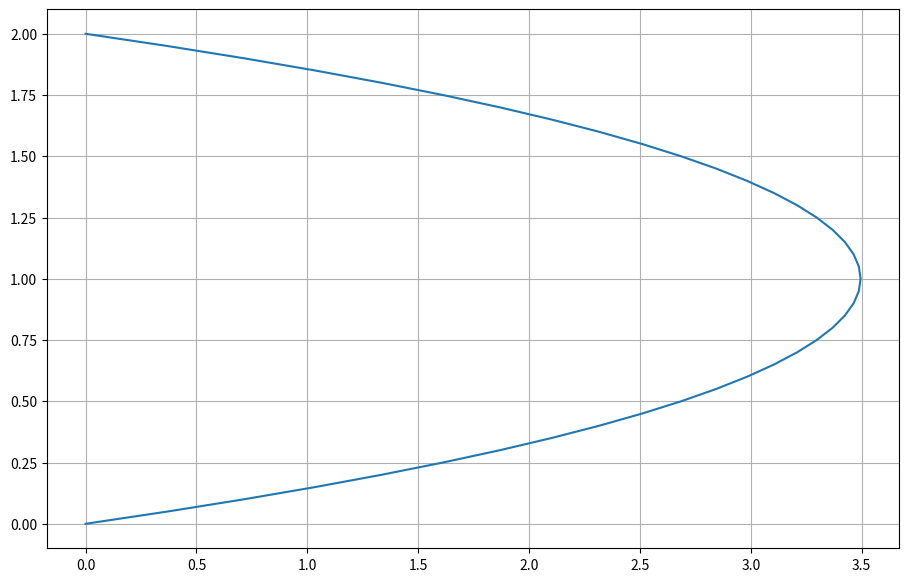

This figure's Python source:
import numpy
from matplotlib import pyplot, cm
from mpl_toolkits.mplot3d import Axes3D


def build_up_b(rho, dt, dx, dy, u, v):
    b = numpy.zeros_like(u)
    b[1:-1, 1:-1] = (rho * (1 / dt * ((u[1:-1, 2:] - u[1:-1, 0:-2]) / (2 * dx) +
                                      (v[2:, 1:-1] - v[0:-2, 1:-1]) / (2 * dy)) -
                            ((u[1:-1, 2:] - u[1:-1, 0:-2]) / (2 * dx))**2 -
                            2 * ((u[2:, 1:-1] - u[0:-2, 1:-1]) / (2 * dy) *
                                 (v[1:-1, 2:] - v[1:-1, 0:-2]) / (2 * dx))-
                            ((v[2:, 1:-1] - v[0:-2, 1:-1]) / (2 * dy))**2))
    
    # Periodic BC Pressure @ x = 2
    b[1:-1, -1] = (rho * (1 / dt * ((u[1:-1, 0] - u[1:-1,-2]) / (2 * dx) +
                                    (v[2:, -1] - v[0:-2, -1]) / (2 * dy)) -
                          ((u[1:-1, 0] - u[1:-1, -2]) / (2 * dx))**2 -
                          2 * ((u[2:, -1] - u[0:-2, -1]) / (2 * dy) *
                               (v[1:-1, 0] - v[1:-1, -2]) / (2 * dx)) -
                          ((v[2:, -1] - v[0:-2, -1]) / (2 * dy))**2))

    # Periodic BC Pressure @ x = 0
    b[1:-1, 0] = (rho * (1 / dt * ((u[1:-1, 1] - u[1:-1, -1]) / (2 * dx) +
                                   (v[2:, 0] - v[0:-2, 0]) / (2 * dy)) -
                         ((u[1:-1, 1] - u[1:-1, -1]) / (2 * dx))**2 -
                         2 * ((u[2:, 0] - u[0:-2, 0]) / (2 * dy) *
                              (v[1:-1, 1] - v[1:-1, -1]) / (2 * dx))-
                         ((v[2:, 0] - v[0:-2, 0]) / (2 * dy))**2))
    
    return b

def pressure_poisson_periodic(p, dx, dy):
    pn = numpy.empty_like(p)
    
    for q in range(nit):
        pn = p.copy()
        p[1:-1, 1:-1] = (((pn[1:-1, 2:] + pn[1:-1, 0:-2]) * dy**2 +
                          (pn[2:, 1:-1] + pn[0:-2, 1:-1]) * dx**2) /
                         (2 * (dx**2 + dy**2)) -
                         dx**2 * dy**2 / (2 * (dx**2 + dy**2)) * b[1:-1, 1:-1])

        # Periodic BC Pressure @ x = 2
        p[1:-1, -1] = (((pn[1:-1, 0] + pn[1:-1, -2])* dy**2 +
                        (pn[2:, -1] + pn[0:-2, -1]) * dx**2) /
                       (2 * (dx**2 + dy**2)) -
                       dx**2 * dy**2 / (2 * (dx**2 + dy**2)) * b[1:-1, -1])

        # Periodic BC Pressure @ x = 0
        p[1:-1, 0] = (((pn[1:-1, 1] + pn[1:-1, -1])* dy**2 +
                       (pn[2:, 0] + pn[0:-2, 0]) * dx**2) /
                      (2 * (dx**2 + dy**2)) -
                      dx**2 * dy**2 / (2 * (dx**2 + dy**2)) * b[1:-1, 0])
        
        # Wall boundary conditions, pressure
        p[-1, :] =p[-2, :]  # dp/dy = 0 at y = 2
        p[0, :] = p[1, :]  # dp/dy = 0 at y = 0
    
    return p

##variable declarations
nx = 41
ny = 41
nt = 10
nit = 50 
c = 1
dx = 2 / (nx - 1)
dy = 2 / (ny - 1)
x = numpy.linspace(0, 2, nx)
y = numpy.linspace(0, 2, ny)
X, Y = numpy.meshgrid(x, y)


##physical variables
rho = 1
nu = .1
F = 1
dt = .01

#initial conditions
u = numpy.zeros((ny, nx))
un = numpy.zeros((ny, nx))

v = numpy.zeros((ny, nx))
vn = numpy.zeros((ny, nx))

p = numpy.ones((ny, nx))
pn = numpy.ones((ny, nx))

b = numpy.zeros((ny, nx))

udiff = 1
stepcount = 0

while udiff > .001:
    un = u.copy()
    vn = v.copy()

    b = build_up_b(rho, dt, dx, dy, u, v)
    p = pressure_poisson_periodic(p, dx, dy)

    u[1:-1, 1:-1] = (un[1:-1, 1:-1] -
                     un[1:-1, 1:-1] * dt / dx * 
                    (un[1:-1, 1:-1] - un[1:-1, 0:-2]) -
                     vn[1:-1, 1:-1] * dt / dy * 
                    (un[1:-1, 1:-1] - un[0:-2, 1:-1]) -
                     dt / (2 * rho * dx) * 
                    (p[1:-1, 2:] - p[1:-1, 0:-2]) +
                     nu * (dt / dx**2 * 
                    (un[1:-1, 2:] - 2 * un[1:-1, 1:-1] + un[1:-1, 0:-2]) +
                     dt / dy**2 * 
                    (un[2:, 1:-1] - 2 * un[1:-1, 1:-1] + un[0:-2, 1:-1])) + 
                     F * dt)

    v[1:-1, 1:-1] = (vn[1:-1, 1:-1] -
                     un[1:-1, 1:-1] * dt / dx * 
                    (vn[1:-1, 1:-1] - vn[1:-1, 0:-2]) -
                     vn[1:-1, 1:-1] * dt / dy * 
                    (vn[1:-1, 1:-1] - vn[0:-2, 1:-1]) -
                     dt / (2 * rho * dy) * 
                    (p[2:, 1:-1] - p[0:-2, 1:-1]) +
                     nu * (dt / dx**2 *
                    (vn[1:-1, 2:] - 2 * vn[1:-1, 1:-1] + vn[1:-1, 0:-2]) +
                     dt / dy**2 * 
                    (vn[2:, 1:-1] - 2 * vn[1:-1, 1:-1] + vn[0:-2, 1:-1])))

    # Periodic BC u @ x = 2     
    u[1:-1, -1] = (un[1:-1, -1] - un[1:-1, -1] * dt / dx * 
                  (un[1:-1, -1] - un[1:-1, -2]) -
                   vn[1:-1, -1] * dt / dy * 
                  (un[1:-1, -1] - un[0:-2, -1]) -
                   dt / (2 * rho * dx) *
                  (p[1:-1, 0] - p[1:-1, -2]) + 
                   nu * (dt / dx**2 * 
                  (un[1:-1, 0] - 2 * un[1:-1,-1] + un[1:-1, -2]) +
                   dt / dy**2 * 
                  (un[2:, -1] - 2 * un[1:-1, -1] + un[0:-2, -1])) + F * dt)

    # Periodic BC u @ x = 0
    u[1:-1, 0] = (un[1:-1, 0] - un[1:-1, 0] * dt / dx *
                 (un[1:-1, 0] - un[1:-1, -1]) -
                  vn[1:-1, 0] * dt / dy * 
                 (un[1:-1, 0] - un[0:-2, 0]) - 
                  dt / (2 * rho * dx) * 
                 (p[1:-1, 1] - p[1:-1, -1]) + 
                  nu * (dt / dx**2 * 
                 (un[1:-1, 1] - 2 * un[1:-1, 0] + un[1:-1, -1]) +
                  dt / dy**2 *
                 (un[2:, 0] - 2 * un[1:-1, 0] + un[0:-2, 0])) + F * dt)

    # Periodic BC v @ x = 2
    v[1:-1, -1] = (vn[1:-1, -1] - un[1:-1, -1] * dt / dx *
                  (vn[1:-1, -1] - vn[1:-1, -2]) - 
                   vn[1:-1, -1] * dt / dy *
                  (vn[1:-1, -1] - vn[0:-2, -1]) -
                   dt / (2 * rho * dy) * 
                  (p[2:, -1] - p[0:-2, -1]) +
                   nu * (dt / dx**2 *
                  (vn[1:-1, 0] - 2 * vn[1:-1, -1] + vn[1:-1, -2]) +
                   dt / dy**2 *
                  (vn[2:, -1] - 2 * vn[1:-1, -1] + vn[0:-2, -1])))

    # Periodic BC v @ x = 0
    v[1:-1, 0] = (vn[1:-1, 0] - un[1:-1, 0] * dt / dx *
                 (vn[1:-1, 0] - vn[1:-1, -1]) -
                  vn[1:-1, 0] * dt / dy *
                 (vn[1:-1, 0] - vn[0:-2, 0]) -
                  dt / (2 * rho * dy) * 
                 (p[2:, 0] - p[0:-2, 0]) +
                  nu * (dt / dx**2 * 
                 (vn[1:-1, 1] - 2 * vn[1:-1, 0] + vn[1:-1, -1]) +
                  dt / dy**2 * 
                 (vn[2:, 0] - 2 * vn[1:-1, 0] + vn[0:-2, 0])))


    # Wall BC: u,v = 0 @ y = 0,2
    u[0, :] = 0
    u[-1, :] = 0
    v[0, :] = 0
    v[-1, :]=0
    
    udiff = (numpy.sum(u) - numpy.sum(un)) / numpy.sum(u)
    stepcount += 1

print(stepcount)
fig = pyplot.figure(figsize = (11,7), dpi=100)
pyplot.plot(u[:,20],y)
pyplot.grid()
pyplot.show()